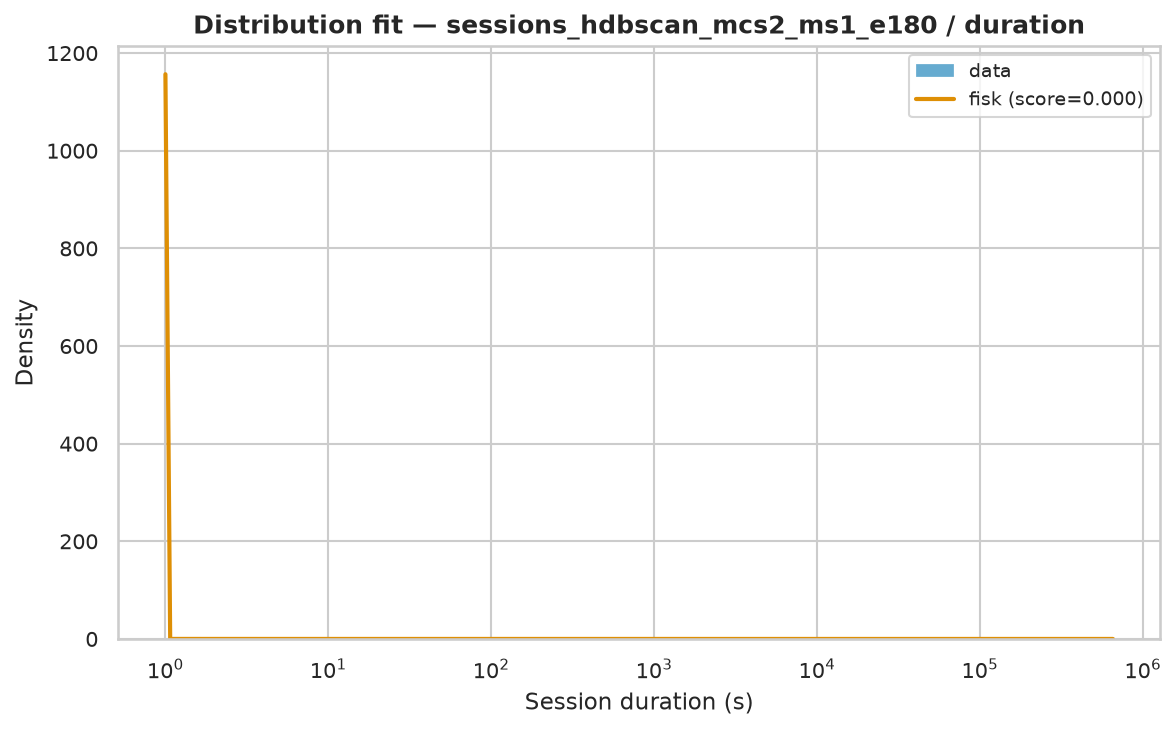

Values plotted in this chart, from the file beside it:
name	score	bootstrap_score	bootstrap_pass	loc	scale	arg
fisk	2.678358137096058e-07	0.1	False	1	154.2	(np.float64(0.682530634733346),)
weibull_min	2.2540184280801967e-07	0.0	False	1	1598	(np.float64(0.5528161789713468),)
lomax	2.498414782169649e-07	0.0	False	1	80.42	(np.float64(0.637295975514633),)
pareto	2.498415310458483e-07	0.0	False	-79.42	80.42	(np.float64(0.6372956933700776),)
genpareto	2.4984192552442553e-07	0.0	False	1	126.2	(np.float64(1.5691301075317672),)
lognorm	2.5622755475480666e-07	0.0	False	0.7816	168.5	(np.float64(2.36631410517539),)
expon	2.9423074260643287e-07	0.0	False	1.0	2710	()
gamma	6.378745235762535e-07	0.0	False	1	4.316	(np.float64(0.00015392755238071584),)
